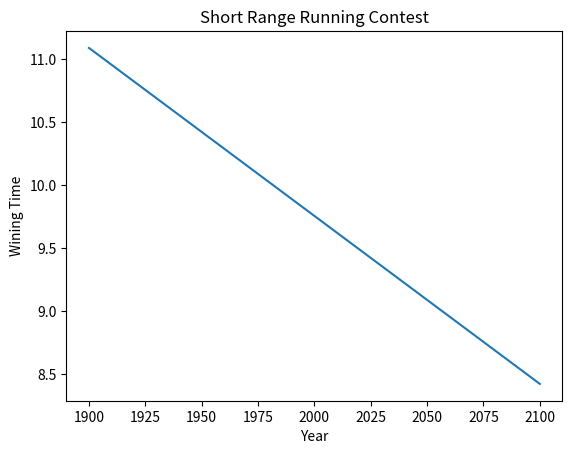

This figure's Python source:
#!/usr/bin/env python
# -*- coding: utf-8 -*-
import numpy as np
from matplotlib import pyplot as plt

xn=np.array([1896,1900,1904,1906,1908,1912,1920,1924,1928,1932,1936,1948,1952,1956,1960,\
1964,1968,1972,1976,1980,1984,1988,1992,1996,2000,2004,2008],dtype=np.float64)
tn=np.array([12.0,11.0,11.0,11.2,10.8,10.8,10.8,10.6,10.8,10.3\
,10.3,10.3,10.4,10.5,10.2,10.0,9.95,10.14,10.06,10.25,9.99,9.92\
,9.96,9.84,9.87,9.85,9.69],dtype=np.float64)
xntn=xn*tn
xn_2=xn*xn

w1 = (xntn.mean()-xn.mean()*tn.mean())/(xn_2.mean()-xn.mean()*xn.mean())
w0 = tn.mean()-w1*xn.mean()
def query(input_data):
    return w1*input_data + w0
print ("{:.3f} {:.3f}x".format(w0, w1))
print (w0+w1*2012,w0+w1*2016)

x = np.linspace(1900, 2100)

plt.plot(x,query(x))
plt.xlabel("Year")
plt.ylabel("Wining Time")
plt.title('Short Range Running Contest')
plt.show()